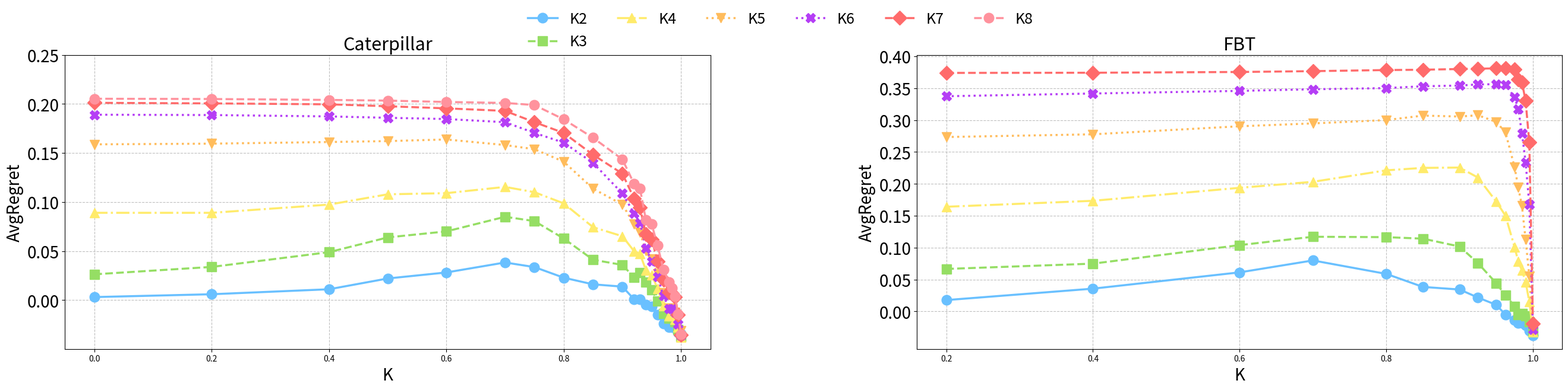

The matplotlib source for this figure:
import matplotlib.pyplot as plt
import numpy as np
import matplotlib.gridspec as gridspec
import matplotlib.patches as mpatches

fig = plt.figure(figsize=(28, 8))
gs = gridspec.GridSpec(1, 2, width_ratios=[1, 1])
gs.update(left=0.07, right=0.97, top=0.8, bottom=0.18, wspace=0.32)

caterpillar = fig.add_subplot(gs[0])
fullTree = fig.add_subplot(gs[1])
caterpillar.set_title('Caterpillar', fontsize=22)
fullTree.set_title('FBT', fontsize=22)

# data
CatK2 = [0.003020643, 0.005927195, 0.010998763, 0.021994197, 0.028135508, 0.038308791, 0.033647871, 0.022799639, 0.016026707, 0.01368844, 0.0007617, 0.0007617, -0.004629919, -0.006319094, -0.014784434, -0.023803804, -0.027593834, -0.027593834, -0.028431304, -0.032903607, -0.03458542, ]
CatK3 = [0.026252004, 0.033790489, 0.048838937, 0.063886993, 0.070030157, 0.084925802, 0.080564723, 0.062797125, 0.041098398, 0.035838578, 0.023143539, 0.028171293, 0.018001734, 0.010378191, -0.000995944, -0.013612261, -0.018679072, -0.018679072, -0.022447114, -0.030026432, -0.037648174, ]
CatK4 = [0.088981856, 0.088981856, 0.097369378, 0.107860566, 0.109042253, 0.115410651, 0.110028322, 0.098599717, 0.074329301, 0.065120545, 0.049816959, 0.047134002, 0.030667288, 0.025578112, 0.011742954, -0.005996515, -0.016227721, -0.016227721, -0.020021415, -0.027588979, -0.037721329, ]
CatK5 = [0.158819293, 0.159530423, 0.161195234, 0.162133427, 0.163792054, 0.158114343, 0.153870755, 0.141113131, 0.113653415, 0.097429824, 0.077277839, 0.068872218, 0.050523277, 0.04195812, 0.026516053, 0.007244392, -0.00856054, -0.00856054, -0.012341437, -0.01929519, -0.03102171, ]
CatK6 = [0.189053626, 0.188710189, 0.18730867, 0.185909133, 0.184638001, 0.181423695, 0.170521044, 0.160538907, 0.139907988, 0.108705539, 0.088289537, 0.078896889, 0.052801371, 0.039720196, 0.023511495, 0.004224289, -0.008901202, -0.008901202, -0.012637346, -0.024653481, -0.036324242, ]
CatK7 = [0.20119642, 0.200605612, 0.199639595, 0.197687663, 0.195540996, 0.192959685, 0.18146679, 0.170487087, 0.148201192, 0.128915176, 0.103530259, 0.094240012, 0.067067889, 0.061832489, 0.039614742, 0.020718735, 0.007697747, 0.006707668, 0.002942648, -0.014956904, -0.035707599, ]
CatK8 = [0.205346764, 0.205067061, 0.204138428, 0.203426552, 0.202032266, 0.201072192, 0.198910991, 0.184348507, 0.165506907, 0.143537645, 0.118485841, 0.113641753, 0.082026367, 0.07724646, 0.055504622, 0.030891718, 0.017982115, 0.012195161, 0.003638647, -0.014143903, -0.035165198, ]

Cat_x_pos = [0, 0.2, 0.4, 0.5, 0.6, 0.7, 0.75, 0.8, 0.85, 0.9, 0.92, 0.93, 0.94, 0.95, 0.96, 0.97, 0.98, 0.985, 0.99, 0.995, 1]

caterpillar.plot(Cat_x_pos, CatK2, marker='o', markersize=12, linestyle='-', linewidth=2.5, label='K2', color='#69C0FF')
caterpillar.plot(Cat_x_pos, CatK3, marker='s', markersize=12, linestyle='--', linewidth=2.5, label='K3', color='#95DE64')
caterpillar.plot(Cat_x_pos, CatK4, marker='^', markersize=12, linestyle='-.', linewidth=2.5, label='K4', color='#FFEB6B')
caterpillar.plot(Cat_x_pos, CatK5, marker='v', markersize=12, linestyle=':', linewidth=2.5, label='K5', color='#FFBC5C')
caterpillar.plot(Cat_x_pos, CatK6, marker='X', markersize=12, linestyle=':', linewidth=2.5, label='K6', color="#B53EF5")
caterpillar.plot(Cat_x_pos, CatK7, marker='D', markersize=12, linestyle='--', linewidth=2.5, label='K7', color='#FF6B6B')
caterpillar.plot(Cat_x_pos, CatK8, marker='o', markersize=12, linestyle='--', linewidth=2.5, label='K8', color='#FF929D')

caterpillar.set_ylabel('AvgRegret', fontsize=20)
caterpillar.set_xlabel('K', fontsize=20)
caterpillar.set_xticks([0, 0.2, 0.4, 0.6, 0.8, 1])
caterpillar.tick_params(axis='y', labelsize=20)
caterpillar.set_yticks([0, 0.05, 0.1, 0.15, 0.2, 0.25])
caterpillar.grid(True, linestyle='--', alpha=0.8)

Full_x_pos = [0.2, 0.4, 0.6, 0.7, 0.8, 0.85, 0.9, 0.925, 0.95, 0.9625, 0.975, 0.98, 0.985, 0.99, 0.995, 1, ]

# data
FullK2 = [0.01780948, 0.0357443, 0.061271016, 0.079969928, 0.058876176, 0.038464912, 0.03439048, 0.02177454, 0.010350132, -0.005018652, -0.013557608, -0.018274264, -0.018274264, -0.022209676, -0.029942588, -0.037828252, ]
FullK3 = [0.066637048, 0.074950784, 0.103998468, 0.117114036, 0.116496936, 0.114133572, 0.10178524, 0.075712172, 0.044245316, 0.025219076, 0.008265636, -0.005191204, -0.003008892, -0.00704018, -0.015983512, -0.032446688, ]
FullK4 = [0.164146728, 0.17346758, 0.193856236, 0.203255632, 0.221243064, 0.22509588, 0.225596608, 0.209878168, 0.172165164, 0.15015694, 0.100806808, 0.07807984, 0.064132476, 0.046295708, 0.015361824, -0.031799352, ]
FullK5 = [0.273466256, 0.277735388, 0.290329172, 0.294823, 0.30003544, 0.307068144, 0.305598132, 0.307592356, 0.297170764, 0.280854576, 0.226153456, 0.194288144, 0.165419228, 0.112435432, 0.055320844, -0.030688088, ]
FullK6 = [0.33742428, 0.341704336, 0.345804572, 0.348351028, 0.350201908, 0.353066616, 0.354164284, 0.355934888, 0.356346836, 0.355038252, 0.335765692, 0.316973168, 0.279091692, 0.233757864, 0.167551808, -0.028122336, ]
FullK7 = [0.374000612, 0.37425692, 0.375455844, 0.376759336, 0.37846838, 0.378991136, 0.380085044, 0.380615776, 0.381102992, 0.381186652, 0.37950248, 0.363764488, 0.359054772, 0.330053728, 0.265007784, -0.01877198, ]

fullTree.plot(Full_x_pos, FullK2, marker='o', markersize=12, linestyle='-', linewidth=2.5, label='K2', color='#69C0FF')
fullTree.plot(Full_x_pos, FullK3, marker='s', markersize=12, linestyle='--', linewidth=2.5, label='K3', color='#95DE64')
fullTree.plot(Full_x_pos, FullK4, marker='^', markersize=12, linestyle='-.', linewidth=2.5, label='K4', color='#FFEB6B')
fullTree.plot(Full_x_pos, FullK5, marker='v', markersize=12, linestyle=':', linewidth=2.5, label='K5', color='#FFBC5C')
fullTree.plot(Full_x_pos, FullK6, marker='X', markersize=12, linestyle=':', linewidth=2.5, label='K6', color="#B53EF5")
fullTree.plot(Full_x_pos, FullK7, marker='D', markersize=12, linestyle='--', linewidth=2.5, label='K7', color='#FF6B6B')

fullTree.set_ylabel('AvgRegret', fontsize=20)
fullTree.set_xlabel('K', fontsize=20)
fullTree.set_xticks([0.2, 0.4, 0.6, 0.8, 1])
fullTree.tick_params(axis='y', labelsize=20)
fullTree.set_yticks([0, 0.05, 0.1, 0.15, 0.2, 0.25, 0.3, 0.35, 0.4])
fullTree.grid(True, linestyle='--', alpha=0.8)

handles, labels = caterpillar.get_legend_handles_labels()

fig.legend(
    handles,
    labels,
    fontsize=18,
    ncol=6,
    loc='upper center',
    bbox_to_anchor=(0.5, 0.92),
    frameon=False
)

plt.show()
